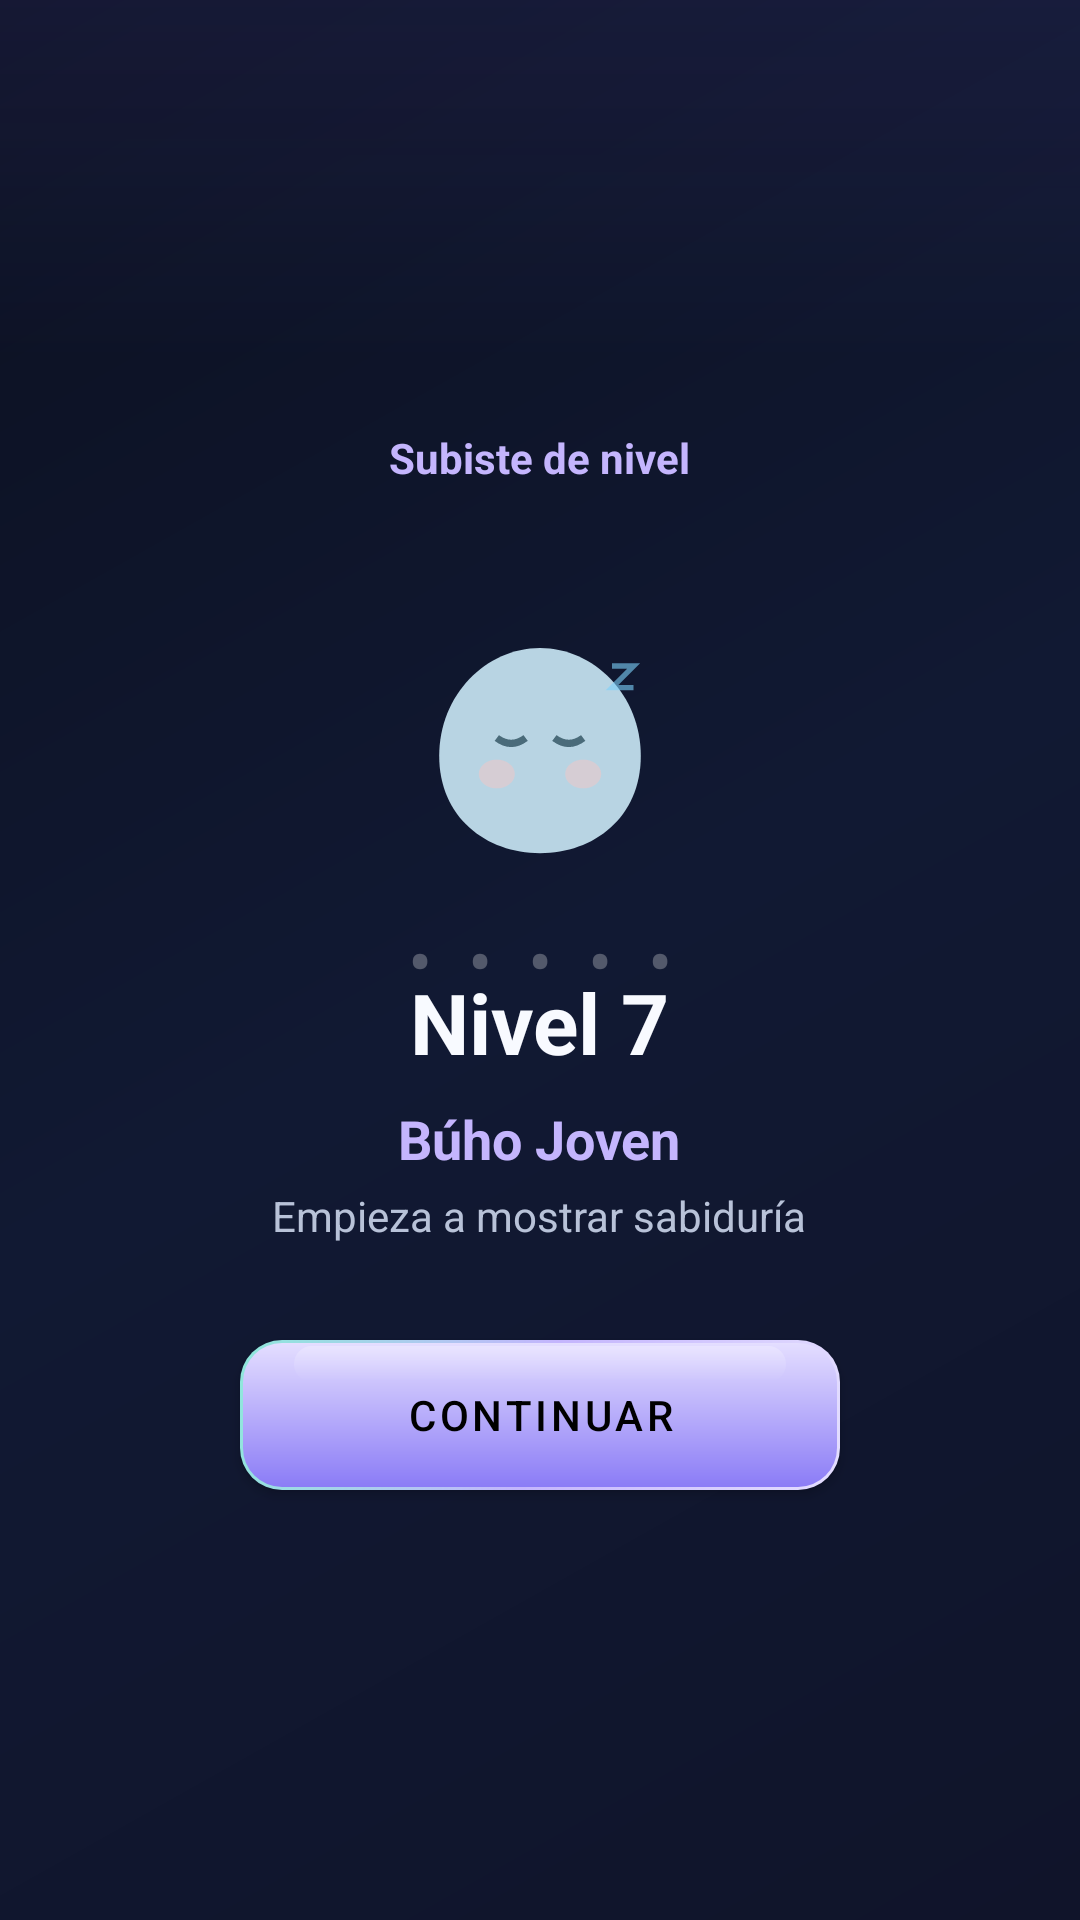

Write the Android layout XML for this screen, with the resource values it uses.
<!-- AndroidManifest.xml: activity theme Theme.CalculaParaJugar -->
<!-- res/layout/activity_level_up.xml -->
<?xml version="1.0" encoding="utf-8"?>
<FrameLayout xmlns:android="http://schemas.android.com/apk/res/android"
    xmlns:app="http://schemas.android.com/apk/res-auto"
    android:layout_width="match_parent"
    android:layout_height="match_parent"
    android:background="@drawable/bg_liquid_root">

    
    <TextView
        android:id="@+id/tvParticles"
        android:layout_width="wrap_content"
        android:layout_height="wrap_content"
        android:layout_gravity="center"
        android:text="•  •  •  •  •"
        android:textSize="24sp"
        android:alpha="0.4" />

    <LinearLayout
        android:layout_width="match_parent"
        android:layout_height="match_parent"
        android:orientation="vertical"
        android:gravity="center"
        android:padding="32dp">

        
        <TextView
            android:layout_width="wrap_content"
            android:layout_height="wrap_content"
            android:text="Subiste de nivel"
            android:textAllCaps="false"
            android:textColor="@color/primary"
            android:textSize="14sp"
            android:textStyle="bold"
            android:letterSpacing="0"
            android:layout_marginBottom="24dp" />

        
        <ImageView
            android:id="@+id/imgMascot"
            android:layout_width="120dp"
            android:layout_height="120dp"
            android:src="@drawable/mascot_stage_1"
            android:layout_marginBottom="16dp"
            android:contentDescription="Neuri" />

        
        <TextView
            android:id="@+id/tvLevelNumber"
            android:layout_width="wrap_content"
            android:layout_height="wrap_content"
            android:text="Nivel 7"
            android:textColor="@color/text_primary"
            android:textSize="28sp"
            android:textStyle="bold"
            android:layout_marginBottom="8dp" />

        
        <TextView
            android:id="@+id/tvMascotName"
            android:layout_width="wrap_content"
            android:layout_height="wrap_content"
            android:text="Búho Joven"
            android:textColor="@color/primary"
            android:textSize="18sp"
            android:textStyle="bold"
            android:layout_marginBottom="4dp" />

        
        <TextView
            android:id="@+id/tvMascotDesc"
            android:layout_width="wrap_content"
            android:layout_height="wrap_content"
            android:text="Empieza a mostrar sabiduría"
            android:textColor="@color/text_secondary"
            android:textSize="14sp"
            android:layout_marginBottom="8dp" />

        
        <TextView
            android:id="@+id/tvEvolved"
            android:layout_width="wrap_content"
            android:layout_height="wrap_content"
            android:text="Evolucionó"
            android:textColor="@color/mascot_glow_3"
            android:textSize="16sp"
            android:textStyle="bold"
            android:visibility="gone"
            android:layout_marginBottom="32dp" />

        
        <com.google.android.material.button.MaterialButton
            android:id="@+id/btnContinue"
            android:layout_width="200dp"
            android:layout_height="50dp"
            android:layout_marginTop="24dp"
            android:text="Continuar"
            android:textSize="14sp"
            android:textColor="@color/black"
            android:background="@drawable/bg_glass_button"
            app:backgroundTint="@null"
            app:cornerRadius="14dp" />

    </LinearLayout>

</FrameLayout>
<!-- resources referenced by this layout -->
<resources>
  <color name="black">#FF000000</color>
  <color name="mascot_glow_3">#FFFDBA74</color>
  <color name="primary">#FFC4B5FD</color>
  <color name="text_primary">#FFF8FAFF</color>
  <color name="text_secondary">#FFB8C2D8</color>
  <!-- drawable bg_liquid_root (drawable) -->
  <?xml version="1.0" encoding="utf-8"?>
  <layer-list xmlns:android="http://schemas.android.com/apk/res/android">
      <item>
          <shape android:shape="rectangle">
              <gradient
                  android:angle="315"
                  android:startColor="#FF0B1020"
                  android:centerColor="#FF111933"
                  android:endColor="#FF10142A"
                  android:type="linear" />
          </shape>
      </item>
  
      <item android:bottom="520dp">
          <shape android:shape="rectangle">
              <gradient
                  android:angle="270"
                  android:startColor="#167C6CFF"
                  android:endColor="#00000000"
                  android:type="linear" />
          </shape>
      </item>
  </layer-list>
  <!-- drawable mascot_stage_1 (drawable) -->
  <?xml version="1.0" encoding="utf-8"?>
  <vector xmlns:android="http://schemas.android.com/apk/res/android"
      android:width="80dp"
      android:height="80dp"
      android:viewportWidth="100"
      android:viewportHeight="100">
      
      <path
          android:pathData="M50,25 C65,25 78,38 78,55 C78,72 65,82 50,82 C35,82 22,72 22,55 C22,38 35,25 50,25Z"
          android:fillColor="#B8D4E3" />
      
      <path
          android:pathData="M33,60 A5,4 0 1,0 43,60 A5,4 0 1,0 33,60Z"
          android:fillColor="#F2C4C4"
          android:fillAlpha="0.5" />
      
      <path
          android:pathData="M57,60 A5,4 0 1,0 67,60 A5,4 0 1,0 57,60Z"
          android:fillColor="#F2C4C4"
          android:fillAlpha="0.5" />
      
      <path
          android:pathData="M38,50 Q42,53 46,50"
          android:strokeColor="#4A6B7A"
          android:strokeWidth="2"
          android:fillColor="#00000000" />
      
      <path
          android:pathData="M54,50 Q58,53 62,50"
          android:strokeColor="#4A6B7A"
          android:strokeWidth="2"
          android:fillColor="#00000000" />
      
      <path
          android:pathData="M70,30 L76,30 L70,36 L76,36"
          android:strokeColor="#7DD3FC"
          android:strokeWidth="1.5"
          android:fillColor="#00000000"
          android:strokeAlpha="0.6" />
  </vector>
  <style name="Theme.CalculaParaJugar" parent="Theme.MaterialComponents.NoActionBar">
          <item name="colorPrimary">@color/primary</item>
          <item name="colorPrimaryVariant">@color/primary_dark</item>
          <item name="colorOnPrimary">@color/black</item>
          <item name="colorSecondary">@color/primary</item>
          <item name="colorOnSecondary">@color/black</item>
          <item name="android:windowBackground">@color/background_dark</item>
          <item name="android:statusBarColor">@android:color/transparent</item>
          <item name="android:navigationBarColor">@color/background_dark</item>
          <item name="android:windowLightStatusBar" tools:targetApi="m">false</item>
          
      </style>
  <color name="primary_dark">#FF8B7CF6</color>
  <color name="background_dark">#FF0B1020</color>
</resources>
